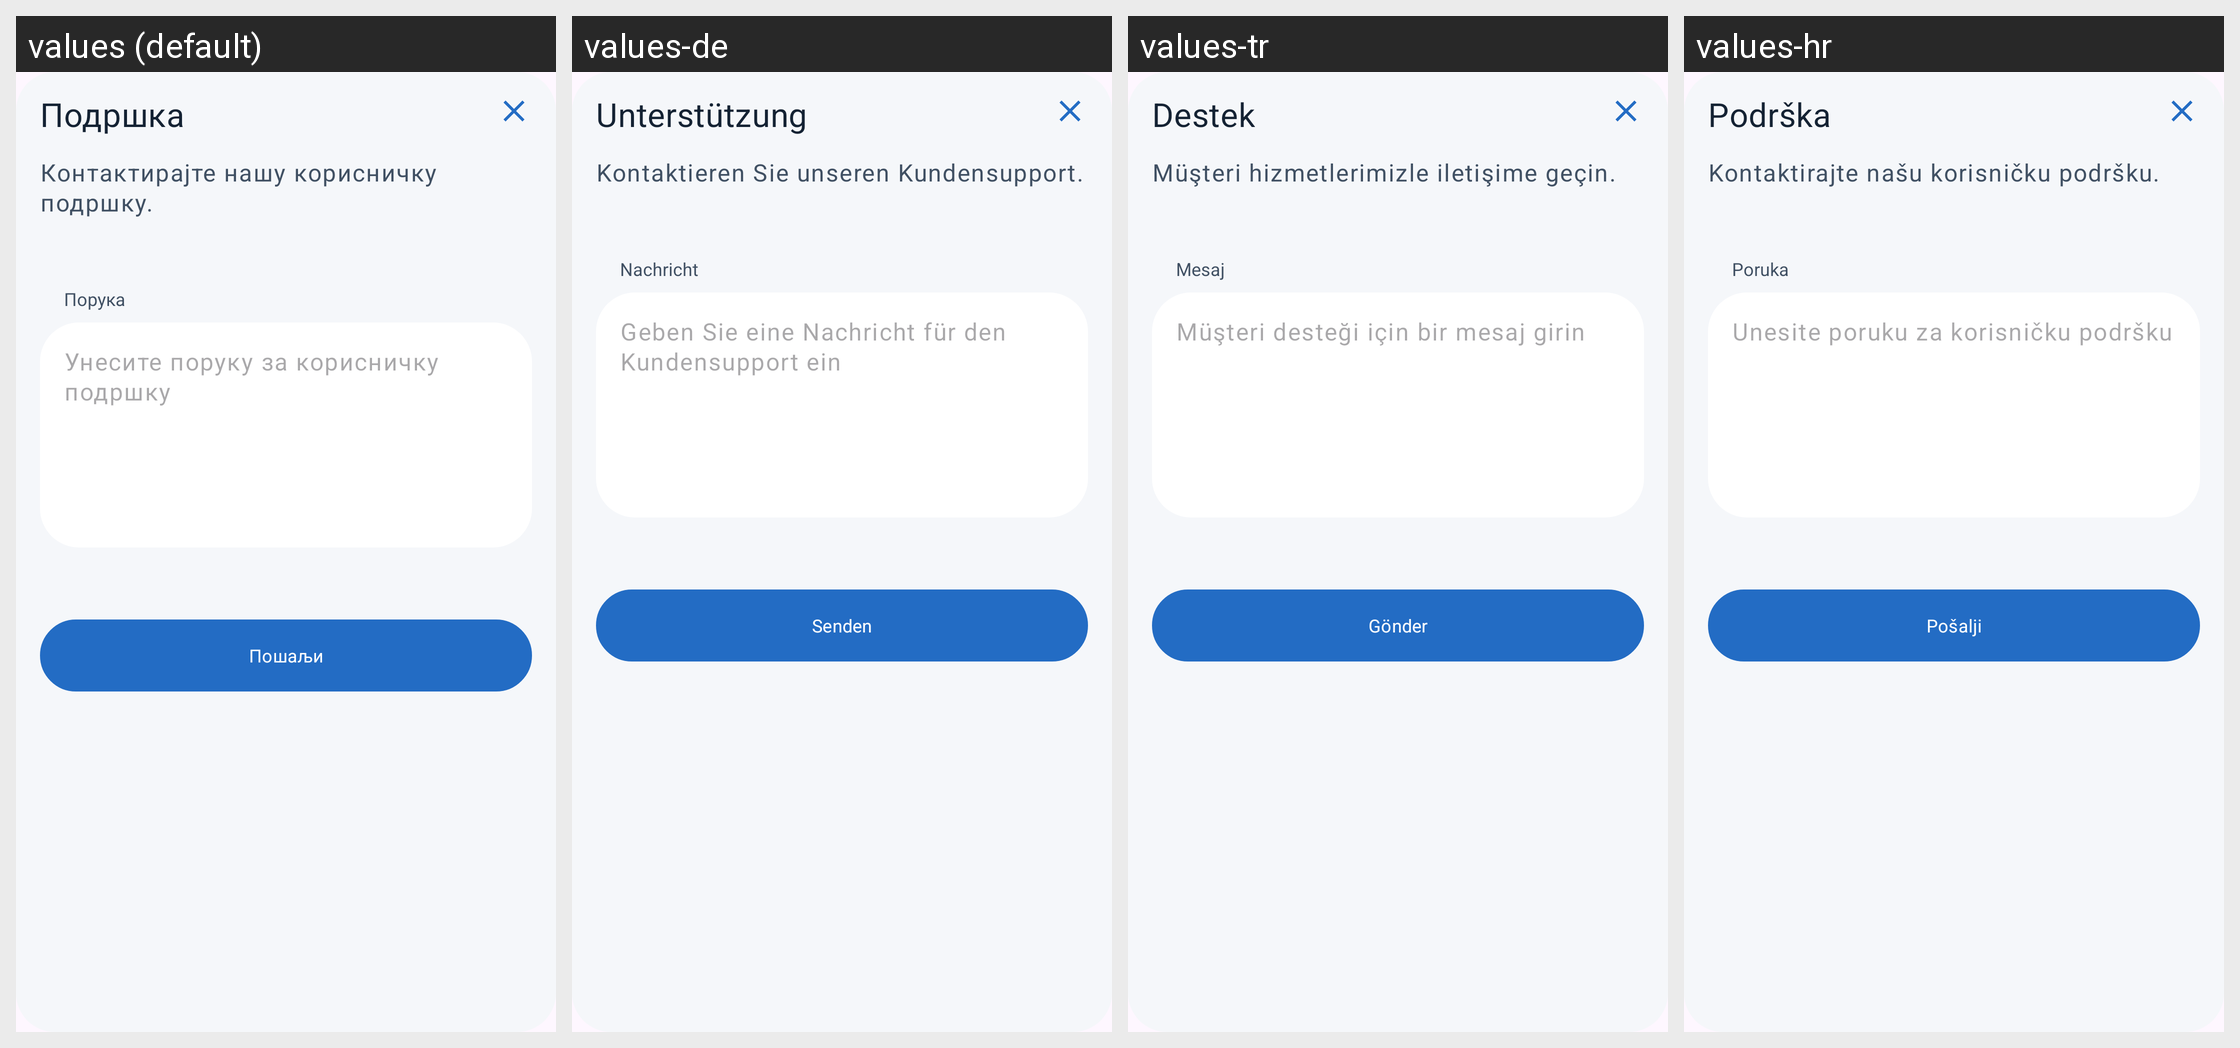

The same Android screen rendered under several of its app's locales, left to right. List the strings drawn on it with the default value and each locale's translation.
Android screen res/layout/dialog_support.xml rendered under 4 locales, left to right: values (default), values-de, values-tr, values-hr. Device: Nexus 5 (rendered at 1080×1920; each locale shown at half size, 540×960, under a caption strip naming it); theme Base.Theme.OpenBalkanETC.
Other locales in the repository, not shown: values-ar, values-bs, values-el, values-en, values-mk, values-sr.
Strings drawn on this screen, with the default value and each locale's value (text and hints the layout hard-codes, and strings that could not be matched under every locale, appear in the picture but are not listed):

support_text
  values: Подршка
  values-de: Unterstützung
  values-tr: Destek
  values-hr: Podrška

contact_support
  values: Контактирајте нашу корисничку подршку.
  values-de: Kontaktieren Sie unseren Kundensupport.
  values-tr: Müşteri hizmetlerimizle iletişime geçin.
  values-hr: Kontaktirajte našu korisničku podršku.

support_dialog_message
  values: Порука
  values-de: Nachricht
  values-tr: Mesaj
  values-hr: Poruka

enter_message_support
  values: Унесите поруку за корисничку подршку
  values-de: Geben Sie eine Nachricht für den Kundensupport ein
  values-tr: Müşteri desteği için bir mesaj girin
  values-hr: Unesite poruku za korisničku podršku

send
  values: Пошаљи
  values-de: Senden
  values-tr: Gönder
  values-hr: Pošalji
